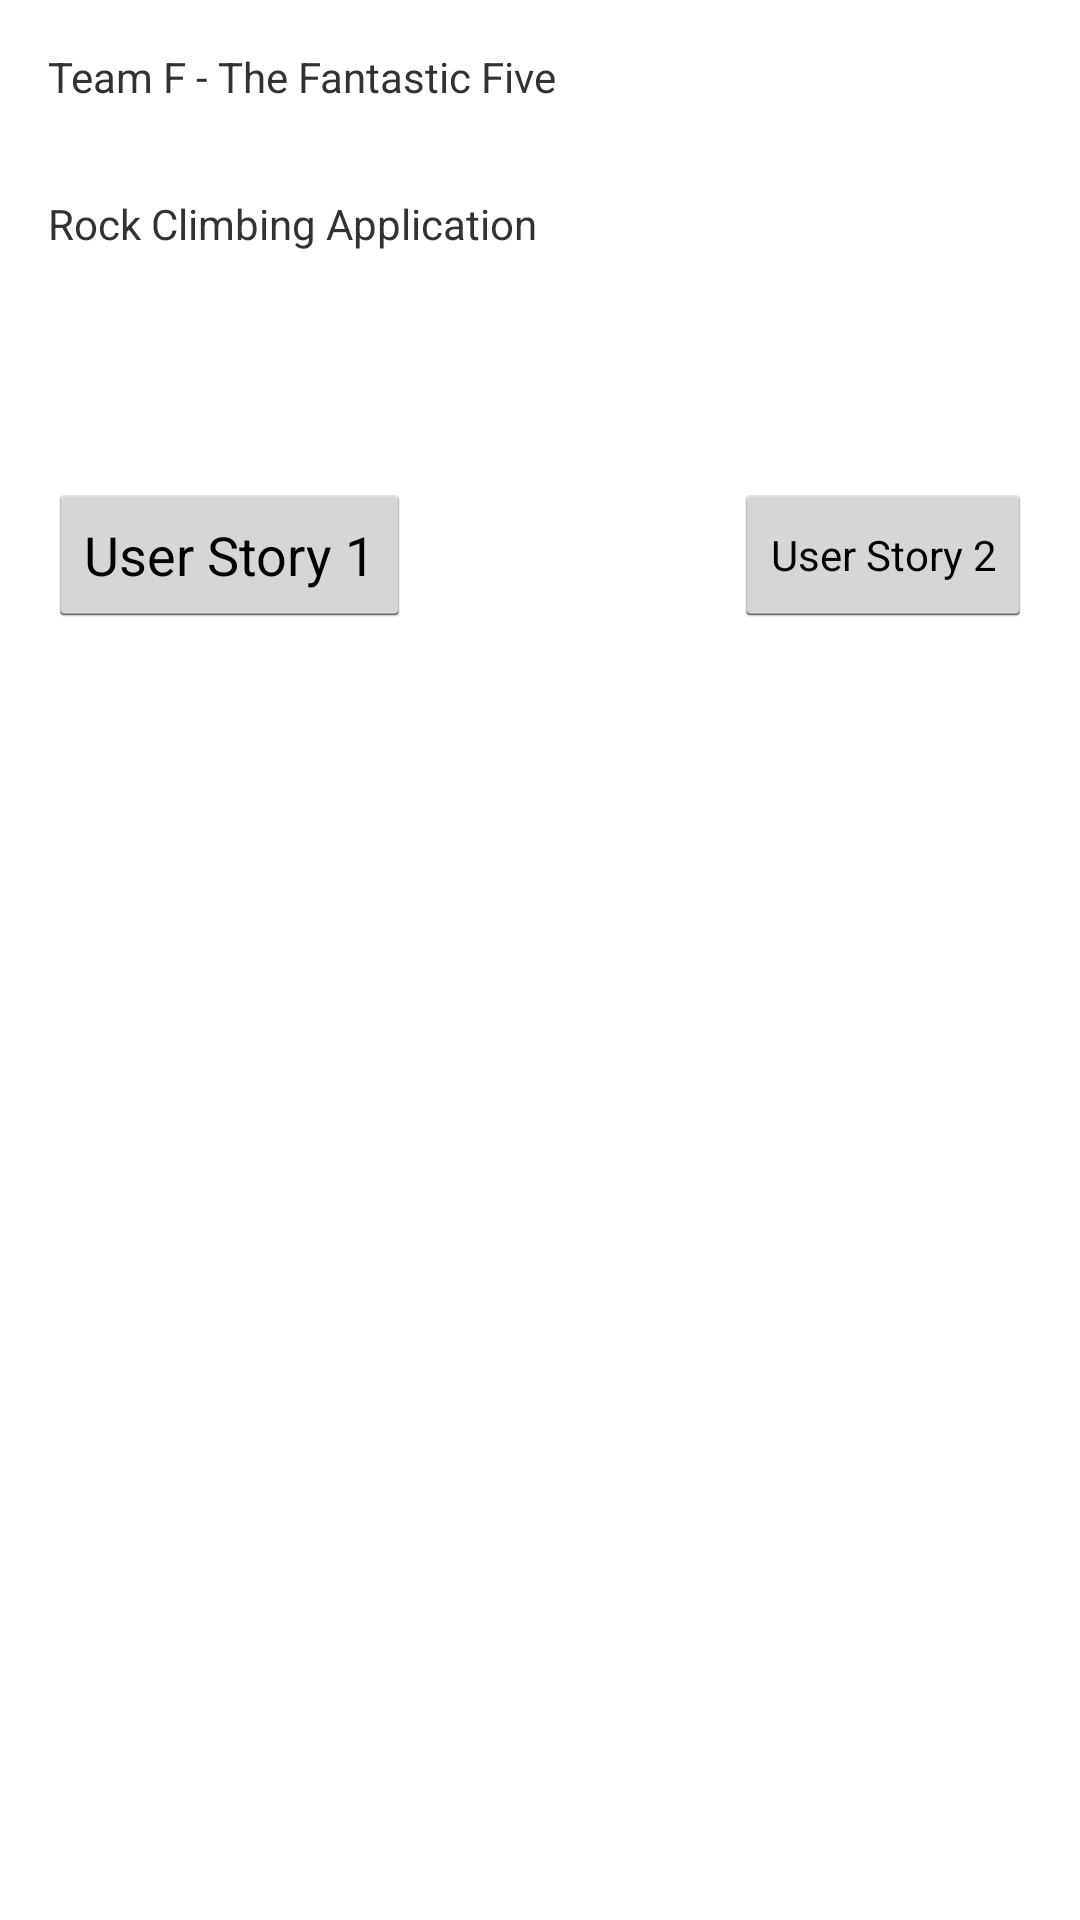

Android layout source for this screen:
<!-- AndroidManifest.xml: application theme CustomActionBarTheme -->
<!-- res/layout/activity_main.xml -->
<RelativeLayout xmlns:android="http://schemas.android.com/apk/res/android"
    xmlns:tools="http://schemas.android.com/tools" android:layout_width="match_parent"
    android:layout_height="match_parent" android:paddingLeft="@dimen/activity_horizontal_margin"
    android:paddingRight="@dimen/activity_horizontal_margin"
    android:paddingTop="@dimen/activity_vertical_margin"
    android:paddingBottom="@dimen/activity_vertical_margin" tools:context=".MainActivity">

    <TextView
        android:text="@string/idea_name"
        android:layout_width="wrap_content"
        android:layout_height="wrap_content"
        android:id="@+id/textView"
        android:layout_marginTop="30dp"
        android:layout_below="@+id/textView2"
        android:layout_alignParentStart="true" />

    <TextView
        android:text="@string/team_name"
        android:layout_width="wrap_content"
        android:layout_height="wrap_content"
        android:id="@+id/textView2"
        android:layout_alignParentTop="true"
        android:layout_alignParentStart="true" />

    <Button
        android:layout_width="wrap_content"
        android:layout_height="wrap_content"
        android:text="User Story 1"
        android:id="@+id/button"
        android:layout_below="@+id/textView"
        android:layout_alignParentStart="true"
        android:onClick="startLogger"
        android:layout_marginTop="77dp" />

    <Button
        style="?android:attr/buttonStyleSmall"
        android:layout_width="wrap_content"
        android:layout_height="wrap_content"
        android:text="User Story 2"
        android:id="@+id/button2"
        android:layout_alignTop="@+id/button"
        android:onClick="startGearList"
        android:layout_alignParentEnd="true" />

</RelativeLayout>
<!-- resources referenced by this layout -->
<resources>
  <dimen name="activity_horizontal_margin">16dp</dimen>
  <dimen name="activity_vertical_margin">16dp</dimen>
  <string name="idea_name">Rock Climbing Application</string>
  <string name="team_name">Team F - The Fantastic Five</string>
  <style name="CustomActionBarTheme" parent="@android:style/Theme.Holo.Light.DarkActionBar">
          
          <item name="android:actionBarStyle">@style/MyActionBarTheme</item>
      </style>
  <style name="MyActionBarTheme" parent="@android:style/Widget.Holo.Light.ActionBar.Solid.Inverse">
          
          <item name="android:background" style="android:scaleType=centerCrop">@drawable/rsz_top_bar_mountain_range</item>
          
          <item name="android:titleTextStyle">@style/MyActionBarTitleText</item>
      </style>
  <!-- drawable rsz_top_bar_mountain_range: png bitmap (drawable, 198845 bytes) -->
  <style name="MyActionBarTitleText" parent="@android:style/TextAppearance.Holo.Widget.ActionBar.Title">
          
          <item name="android:textColor">#FFFFFF</item>
          
          <item name="android:textStyle">bold</item>
      </style>
</resources>
